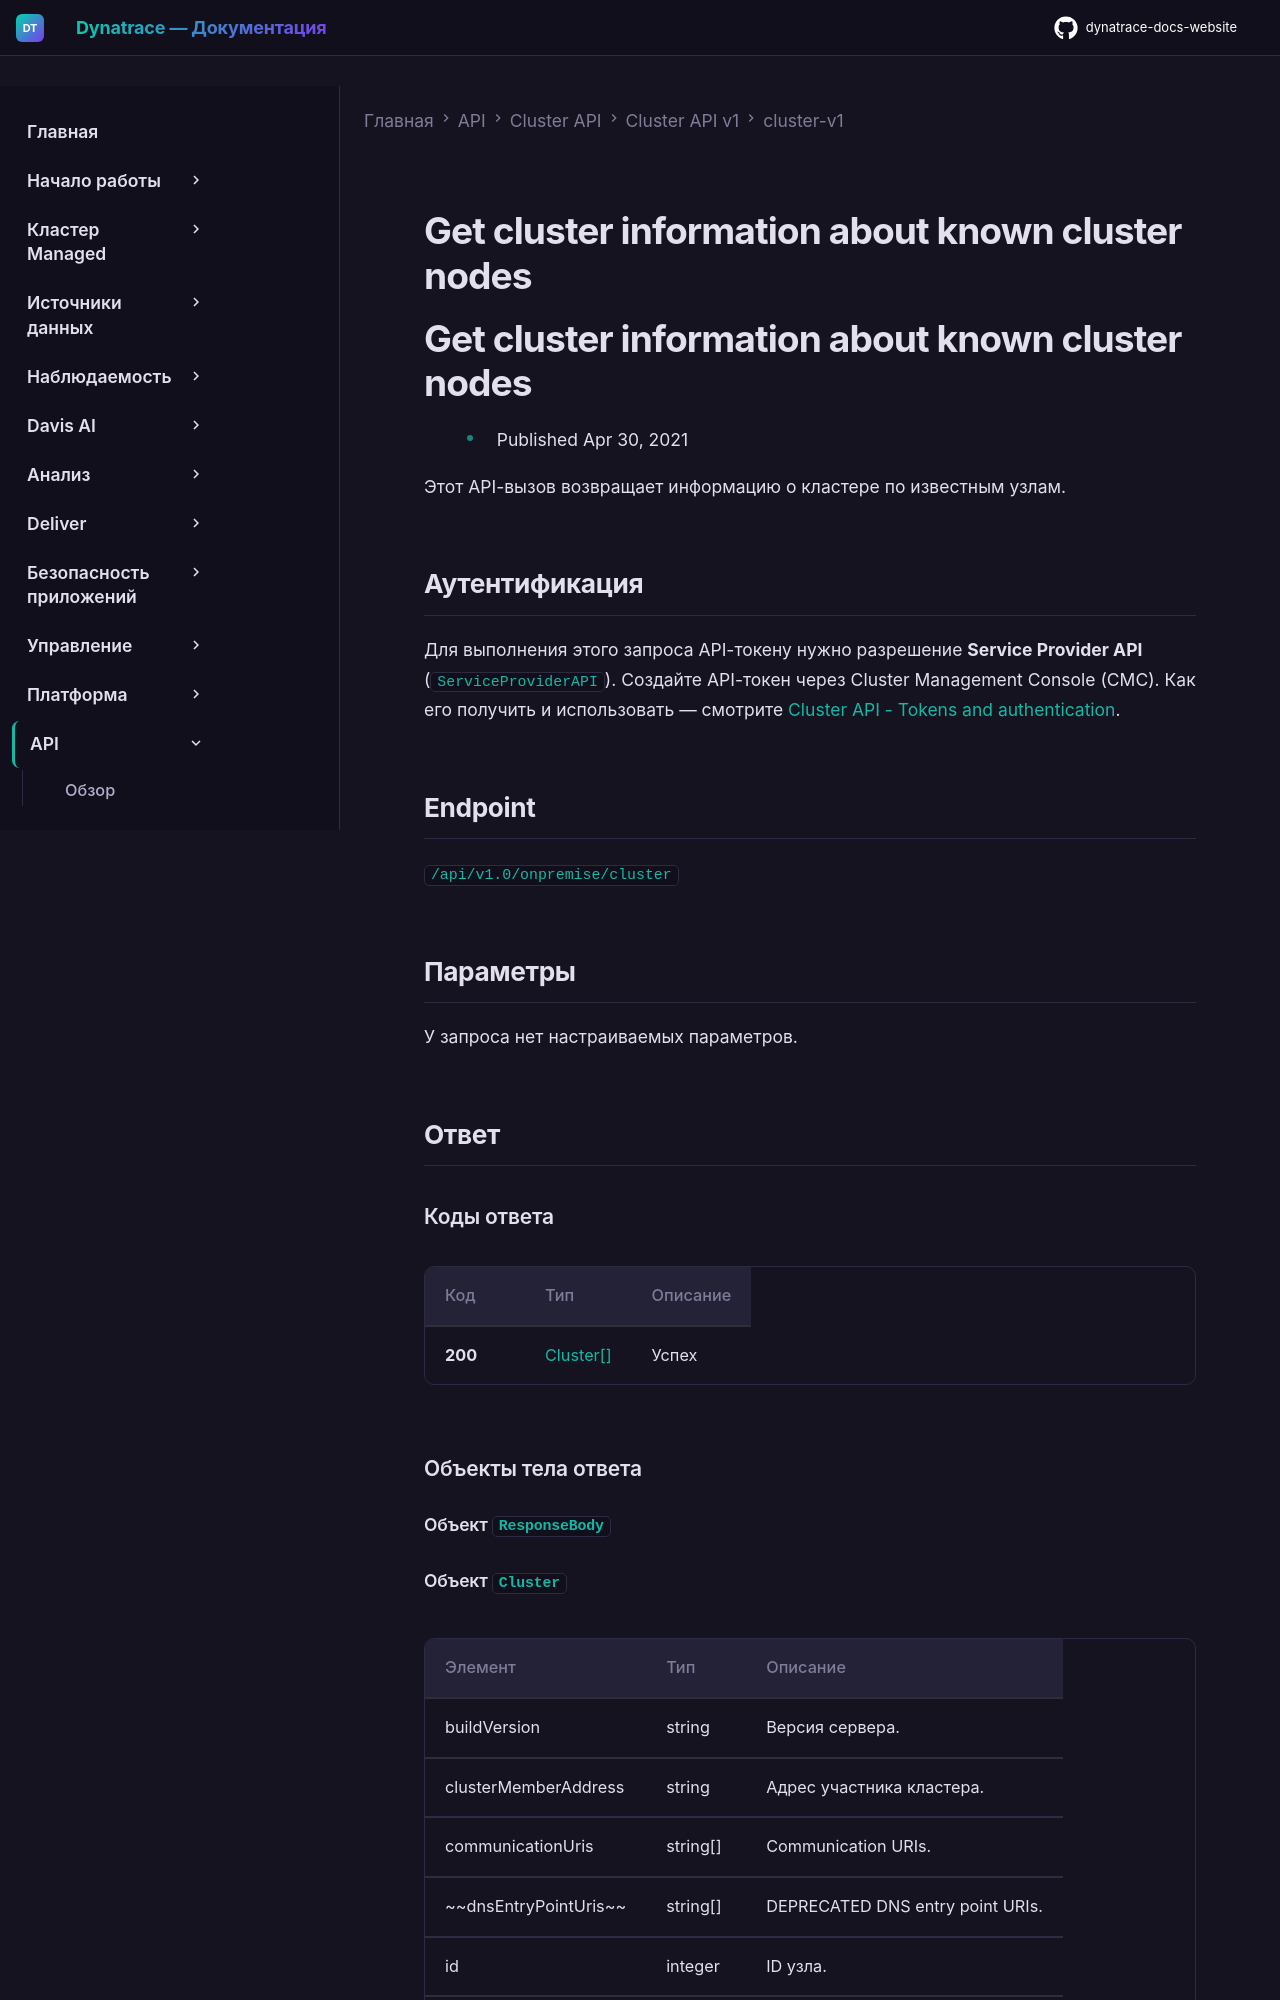

repository: Yerkebulan-Ardabayev/dynatrace-docs-website · page: managed-ru/dynatrace-api/cluster-api/cluster-api-v1/cluster-v1/get-cluster-info-known-servers/index.html · generator: mkdocs

---
title: Get cluster information about known cluster nodes
source: https://docs.dynatrace.com/managed/dynatrace-api/cluster-api/cluster-api-v1/cluster-v1/get-cluster-info-known-servers
scraped: 2026-05-12T12:12:52.806992
---

# Get cluster information about known cluster nodes

# Get cluster information about known cluster nodes

* Published Apr 30, 2021

Этот API-вызов возвращает информацию о кластере по известным узлам.

## Аутентификация

Для выполнения этого запроса API-токену нужно разрешение **Service Provider API** (`ServiceProviderAPI`). Создайте API-токен через Cluster Management Console (CMC). Как его получить и использовать — смотрите [Cluster API - Tokens and authentication](/managed/dynatrace-api/cluster-api/cluster-api-authentication "Как пройти аутентификацию для работы с Dynatrace Cluster API.").

## Endpoint

`/api/v1.0/onpremise/cluster`
